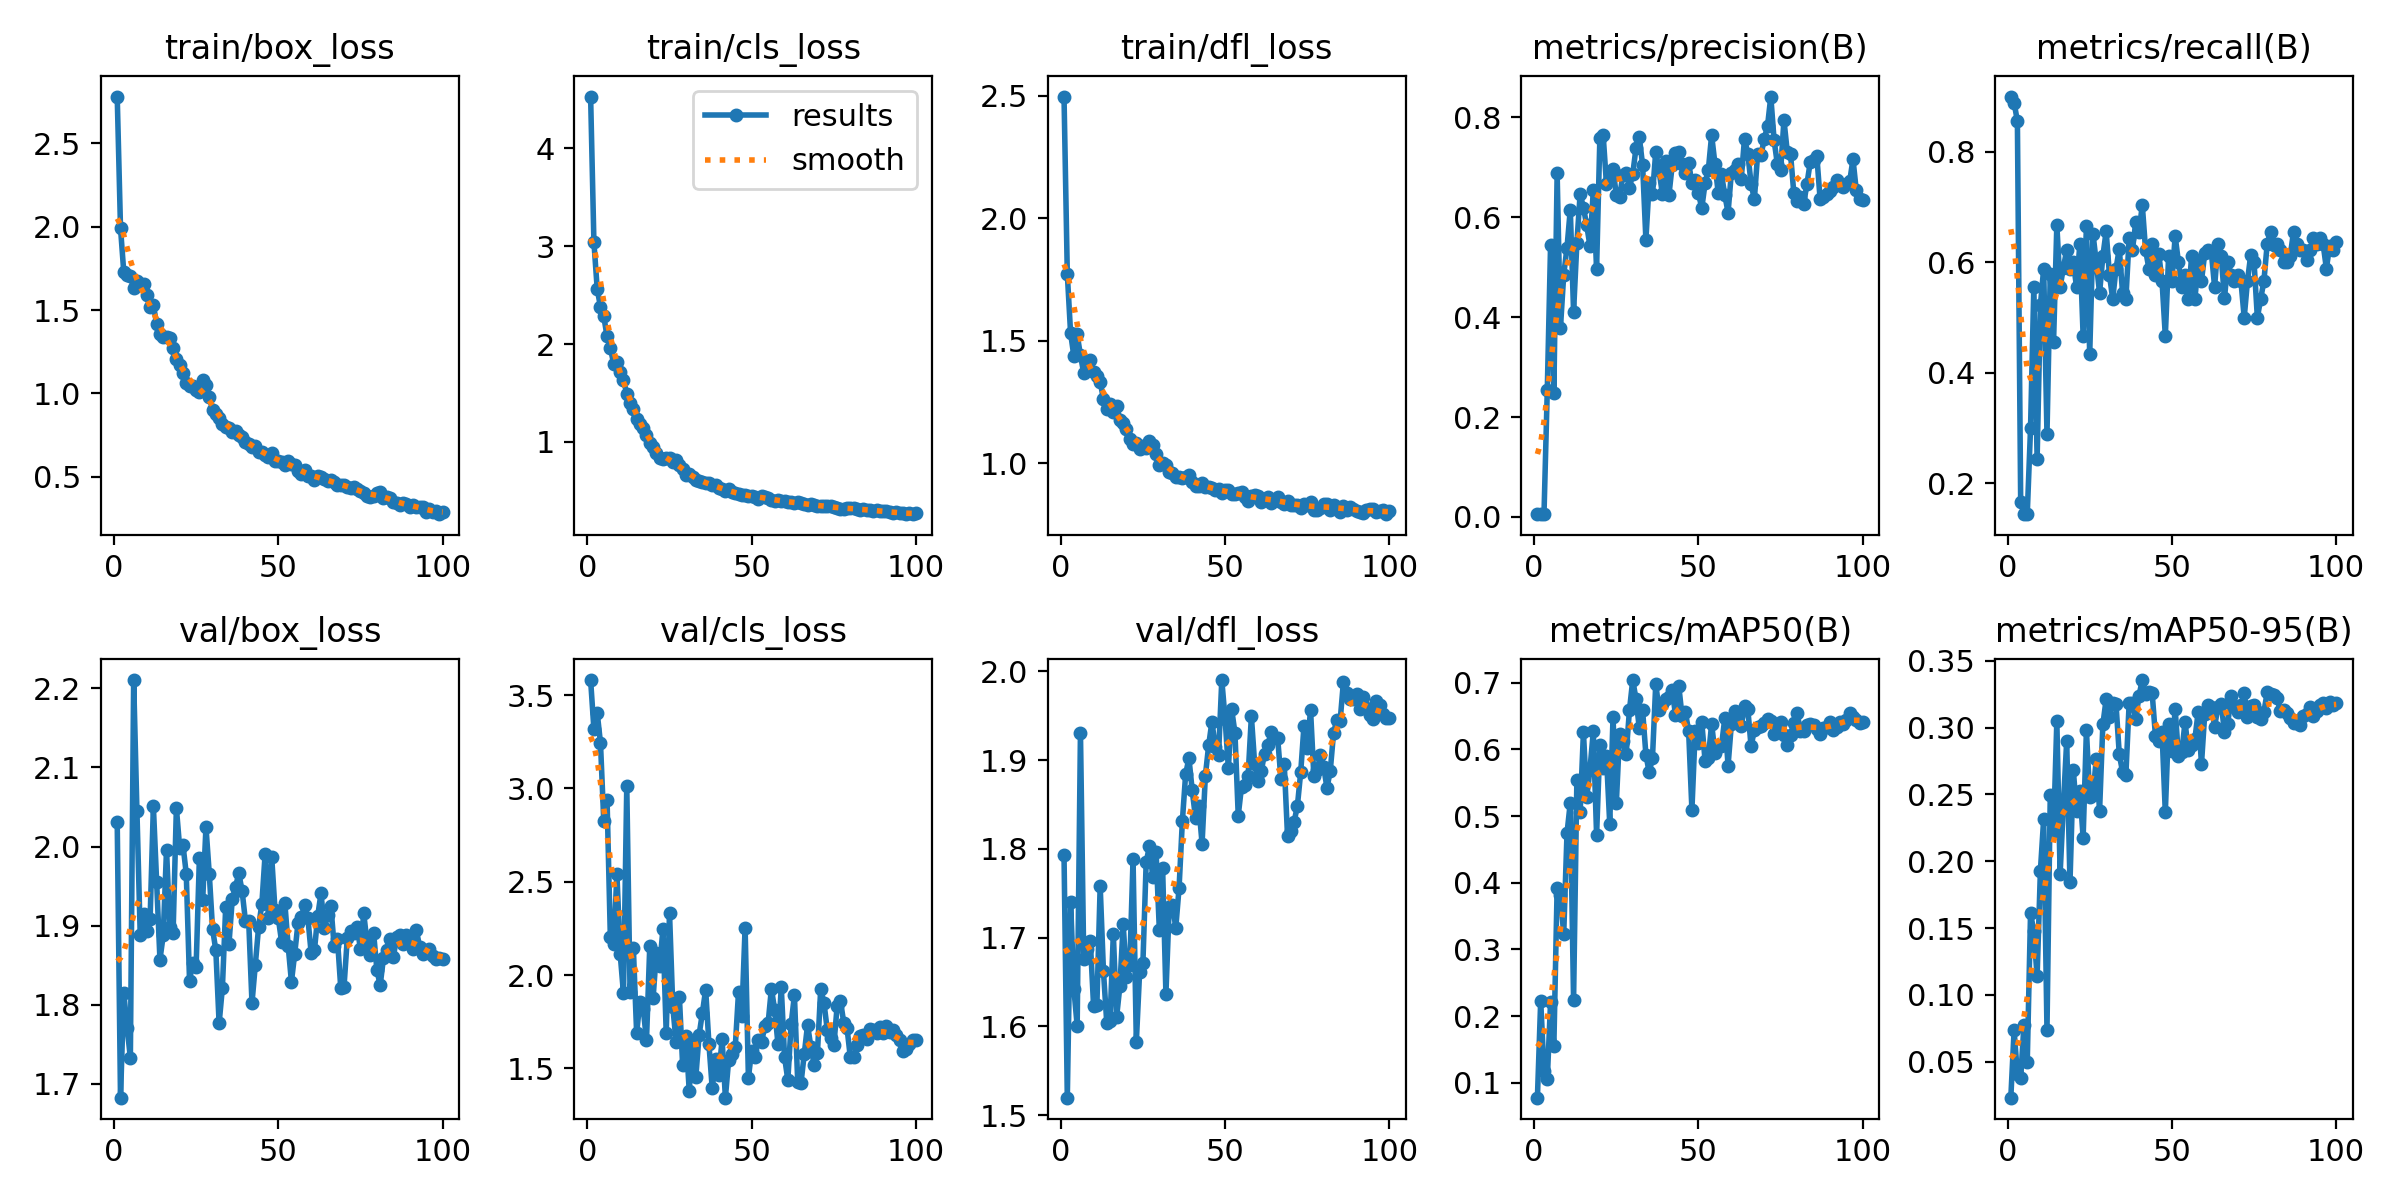

Values plotted in this chart, from the file beside it:
epoch, time, train/box_loss, train/cls_loss, train/dfl_loss, metrics/precision(B), metrics/recall(B), metrics/mAP50(B), metrics/mAP50-95(B), val/box_loss, val/cls_loss, val/dfl_loss, lr/pg0, lr/pg1, lr/pg2
1, 0.8659, 2.782, 4.528, 2.497, 0.00607, 0.9, 0.07774, 0.02316, 2.03, 3.581, 1.794, 0.00022, 0.00022, 0.00022
2, 1.707, 1.993, 3.043, 1.773, 0.00584, 0.8889, 0.2234, 0.07361, 1.682, 3.319, 1.52, 0.0004554, 0.0004554, 0.0004554
3, 2.54, 1.727, 2.565, 1.531, 0.00565, 0.8556, 0.1183, 0.04063, 1.815, 3.406, 1.741, 0.0006861, 0.0006861, 0.0006861
4, 3.319, 1.711, 2.379, 1.437, 0.2535, 0.1667, 0.1051, 0.03788, 1.771, 3.244, 1.642, 0.0009121, 0.0009121, 0.0009121
5, 4.092, 1.703, 2.283, 1.526, 0.544, 0.1444, 0.221, 0.07777, 1.733, 2.826, 1.601, 0.001133, 0.001133, 0.001133
6, 4.899, 1.631, 2.078, 1.441, 0.2478, 0.1444, 0.1552, 0.04987, 2.21, 2.941, 1.931, 0.00135, 0.00135, 0.00135
7, 5.66, 1.672, 1.962, 1.368, 0.6877, 0.3, 0.3926, 0.1611, 2.044, 2.205, 1.676, 0.001561, 0.001561, 0.001561
8, 6.448, 1.656, 1.8, 1.394, 0.3774, 0.5556, 0.3822, 0.1476, 1.889, 2.164, 1.687, 0.001768, 0.001768, 0.001768
9, 7.136, 1.654, 1.813, 1.423, 0.4848, 0.2444, 0.3226, 0.1138, 1.915, 2.541, 1.696, 0.001842, 0.001842, 0.001842
10, 7.818, 1.591, 1.713, 1.374, 0.5392, 0.5222, 0.4743, 0.193, 1.893, 2.112, 1.623, 0.001822, 0.001822, 0.001822
11, 8.554, 1.517, 1.63, 1.358, 0.6155, 0.5889, 0.5202, 0.2317, 1.908, 1.902, 1.624, 0.001802, 0.001802, 0.001802
12, 9.296, 1.531, 1.494, 1.334, 0.4107, 0.2889, 0.2241, 0.07395, 2.051, 3.013, 1.758, 0.001782, 0.001782, 0.001782
13, 9.981, 1.416, 1.392, 1.261, 0.5479, 0.5791, 0.5535, 0.2495, 1.955, 1.909, 1.662, 0.001762, 0.001762, 0.001762
14, 10.71, 1.355, 1.34, 1.224, 0.6471, 0.4556, 0.5062, 0.2222, 1.857, 2.147, 1.604, 0.001743, 0.001743, 0.001743
15, 11.39, 1.337, 1.23, 1.241, 0.6189, 0.6676, 0.6257, 0.3048, 1.888, 1.691, 1.606, 0.001723, 0.001723, 0.001723
16, 12.12, 1.338, 1.186, 1.21, 0.584, 0.5556, 0.5282, 0.1906, 1.996, 1.858, 1.704, 0.001703, 0.001703, 0.001703
17, 12.8, 1.334, 1.144, 1.236, 0.5416, 0.5907, 0.5707, 0.2424, 1.898, 1.821, 1.611, 0.001683, 0.001683, 0.001683
18, 13.49, 1.273, 1.072, 1.178, 0.6542, 0.6222, 0.6272, 0.29, 1.891, 1.651, 1.645, 0.001663, 0.001663, 0.001663
19, 14.19, 1.208, 0.9888, 1.164, 0.4962, 0.5889, 0.4717, 0.1842, 2.049, 2.159, 1.715, 0.001644, 0.001644, 0.001644
20, 14.9, 1.172, 0.9503, 1.142, 0.7592, 0.6, 0.6068, 0.2686, 1.999, 1.875, 1.655, 0.001624, 0.001624, 0.001624
21, 15.66, 1.12, 0.8845, 1.097, 0.7645, 0.5556, 0.5727, 0.2375, 2.002, 2.121, 1.669, 0.001604, 0.001604, 0.001604
22, 16.39, 1.061, 0.8326, 1.078, 0.6668, 0.6333, 0.5897, 0.2528, 1.966, 2.048, 1.788, 0.001584, 0.001584, 0.001584
23, 17.13, 1.048, 0.8223, 1.084, 0.6777, 0.4667, 0.4886, 0.2177, 1.83, 2.246, 1.582, 0.001564, 0.001564, 0.001564
24, 17.89, 1.048, 0.8329, 1.056, 0.6959, 0.6667, 0.6483, 0.298, 1.853, 1.688, 1.661, 0.001545, 0.001545, 0.001545
25, 18.62, 1.024, 0.8323, 1.069, 0.6452, 0.4333, 0.519, 0.248, 1.848, 2.334, 1.671, 0.001525, 0.001525, 0.001525
26, 19.35, 1.012, 0.7977, 1.064, 0.6399, 0.6517, 0.6239, 0.2498, 1.986, 1.831, 1.785, 0.001505, 0.001505, 0.001505
27, 20.1, 1.083, 0.8186, 1.089, 0.6853, 0.6, 0.612, 0.2768, 1.932, 1.642, 1.803, 0.001485, 0.001485, 0.001485
28, 20.84, 1.048, 0.7657, 1.075, 0.6883, 0.5444, 0.593, 0.2377, 2.025, 1.885, 1.768, 0.001465, 0.001465, 0.001465
29, 21.54, 0.9796, 0.7251, 1.038, 0.6595, 0.6111, 0.6591, 0.3024, 1.966, 1.516, 1.796, 0.001446, 0.001446, 0.001446
30, 22.25, 0.9018, 0.6649, 0.9914, 0.6863, 0.6563, 0.7042, 0.3211, 1.896, 1.673, 1.709, 0.001426, 0.001426, 0.001426
31, 23.03, 0.8758, 0.6768, 1.002, 0.7391, 0.5778, 0.6755, 0.3077, 1.869, 1.38, 1.778, 0.001406, 0.001406, 0.001406
32, 23.74, 0.8554, 0.6397, 0.9917, 0.7601, 0.5333, 0.6317, 0.3188, 1.776, 1.636, 1.636, 0.001386, 0.001386, 0.001386
33, 24.46, 0.8178, 0.6062, 0.963, 0.7046, 0.5889, 0.6587, 0.3176, 1.822, 1.453, 1.735, 0.001366, 0.001366, 0.001366
34, 25.19, 0.7961, 0.5969, 0.962, 0.5554, 0.6246, 0.5925, 0.28, 1.923, 1.679, 1.737, 0.001347, 0.001347, 0.001347
35, 25.9, 0.795, 0.5937, 0.9457, 0.6677, 0.5444, 0.5657, 0.2667, 1.877, 1.798, 1.711, 0.001327, 0.001327, 0.001327
36, 26.6, 0.7665, 0.5787, 0.9441, 0.6456, 0.5333, 0.5875, 0.2646, 1.933, 1.923, 1.756, 0.001307, 0.001307, 0.001307
37, 27.31, 0.7771, 0.5823, 0.9412, 0.7312, 0.6444, 0.6982, 0.3183, 1.949, 1.63, 1.831, 0.001287, 0.001287, 0.001287
38, 28.02, 0.7506, 0.5559, 0.9428, 0.6936, 0.6222, 0.6595, 0.3186, 1.966, 1.393, 1.884, 0.001267, 0.001267, 0.001267
39, 28.74, 0.7412, 0.5592, 0.9503, 0.6473, 0.6728, 0.668, 0.3063, 1.944, 1.549, 1.902, 0.001248, 0.001248, 0.001248
40, 29.47, 0.7086, 0.5246, 0.9218, 0.7126, 0.6556, 0.6751, 0.324, 1.906, 1.463, 1.866, 0.001228, 0.001228, 0.001228
41, 30.24, 0.6944, 0.5174, 0.9087, 0.644, 0.7036, 0.6786, 0.3356, 1.906, 1.657, 1.835, 0.001208, 0.001208, 0.001208
42, 31.01, 0.6761, 0.4938, 0.9091, 0.7037, 0.6222, 0.689, 0.3251, 1.802, 1.343, 1.848, 0.001188, 0.001188, 0.001188
43, 31.72, 0.6836, 0.5182, 0.9176, 0.7283, 0.5889, 0.6524, 0.3265, 1.85, 1.547, 1.806, 0.001168, 0.001168, 0.001168
44, 32.43, 0.6509, 0.4908, 0.9052, 0.7311, 0.6333, 0.6956, 0.3258, 1.898, 1.576, 1.882, 0.001149, 0.001149, 0.001149
45, 33.15, 0.6518, 0.483, 0.9039, 0.7057, 0.5778, 0.6501, 0.2938, 1.927, 1.615, 1.917, 0.001129, 0.001129, 0.001129
46, 33.87, 0.6324, 0.4658, 0.8975, 0.689, 0.6154, 0.6562, 0.2902, 1.991, 1.911, 1.944, 0.001109, 0.001109, 0.001109
47, 34.59, 0.6206, 0.4601, 0.8908, 0.7083, 0.5667, 0.628, 0.2965, 1.91, 1.782, 1.915, 0.001089, 0.001089, 0.001089
48, 35.3, 0.6429, 0.4564, 0.8942, 0.6692, 0.4667, 0.5096, 0.2366, 1.987, 2.255, 1.905, 0.001069, 0.001069, 0.001069
49, 36.03, 0.5976, 0.4429, 0.8777, 0.6743, 0.6111, 0.6282, 0.3029, 1.92, 1.451, 1.99, 0.00105, 0.00105, 0.00105
50, 36.78, 0.5948, 0.4491, 0.8921, 0.6478, 0.5667, 0.6095, 0.2826, 1.91, 1.596, 1.947, 0.00103, 0.00103, 0.00103
51, 37.51, 0.5891, 0.4383, 0.8909, 0.6181, 0.6475, 0.6407, 0.3137, 1.88, 1.563, 1.891, 0.00101, 0.00101, 0.00101
52, 38.25, 0.5725, 0.4212, 0.8742, 0.6676, 0.6, 0.5834, 0.2784, 1.928, 1.652, 1.957, 0.0009902, 0.0009902, 0.0009902
53, 38.99, 0.5927, 0.4502, 0.8766, 0.6951, 0.5556, 0.5879, 0.2814, 1.875, 1.641, 1.931, 0.0009704, 0.0009704, 0.0009704
54, 39.71, 0.578, 0.4323, 0.8788, 0.7644, 0.5778, 0.6385, 0.3041, 1.829, 1.725, 1.838, 0.0009506, 0.0009506, 0.0009506
55, 40.43, 0.5684, 0.4311, 0.8816, 0.7076, 0.5333, 0.595, 0.2831, 1.865, 1.743, 1.87, 0.0009308, 0.0009308, 0.0009308
56, 41.16, 0.5351, 0.4034, 0.8611, 0.6488, 0.6111, 0.6049, 0.2872, 1.903, 1.928, 1.872, 0.000911, 0.000911, 0.000911
57, 41.9, 0.5186, 0.3991, 0.8474, 0.6858, 0.5333, 0.6053, 0.2915, 1.911, 1.813, 1.882, 0.0008912, 0.0008912, 0.0008912
58, 42.64, 0.5397, 0.4084, 0.8658, 0.6449, 0.6, 0.6469, 0.3118, 1.926, 1.631, 1.949, 0.0008714, 0.0008714, 0.0008714
59, 43.35, 0.5059, 0.392, 0.872, 0.6091, 0.5667, 0.5758, 0.2727, 1.91, 1.937, 1.896, 0.0008516, 0.0008516, 0.0008516
60, 44.03, 0.5029, 0.3923, 0.866, 0.6892, 0.6161, 0.6378, 0.3104, 1.865, 1.561, 1.876, 0.0008318, 0.0008318, 0.0008318
... 40 more rows
